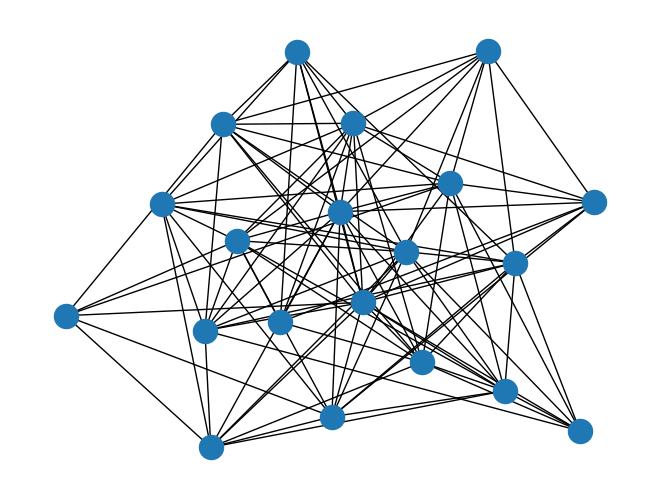

This figure's Python source:
# -*- coding: utf-8 -*-
"""
Created on Sun Oct  8 19:48:39 2023

@author: Prathvish Shetty
"""

import networkx as nx
import matplotlib.pyplot as plt
G=nx.Graph()
l=[1,2,3]
#G.add_node(1)
#G.add_node(2)
#G.add_node(3)
'''
G.add_edge(1,2)
G.add_edge(2,3)
G.add_edge(3,1)
print(G.nodes())
print(G.edges())
nx.draw(G)
plt.show()
'''
#G=nx.complete_graph(10)
G=nx.gnp_random_graph(20,0.5)
nx.draw(G)
plt.show()
